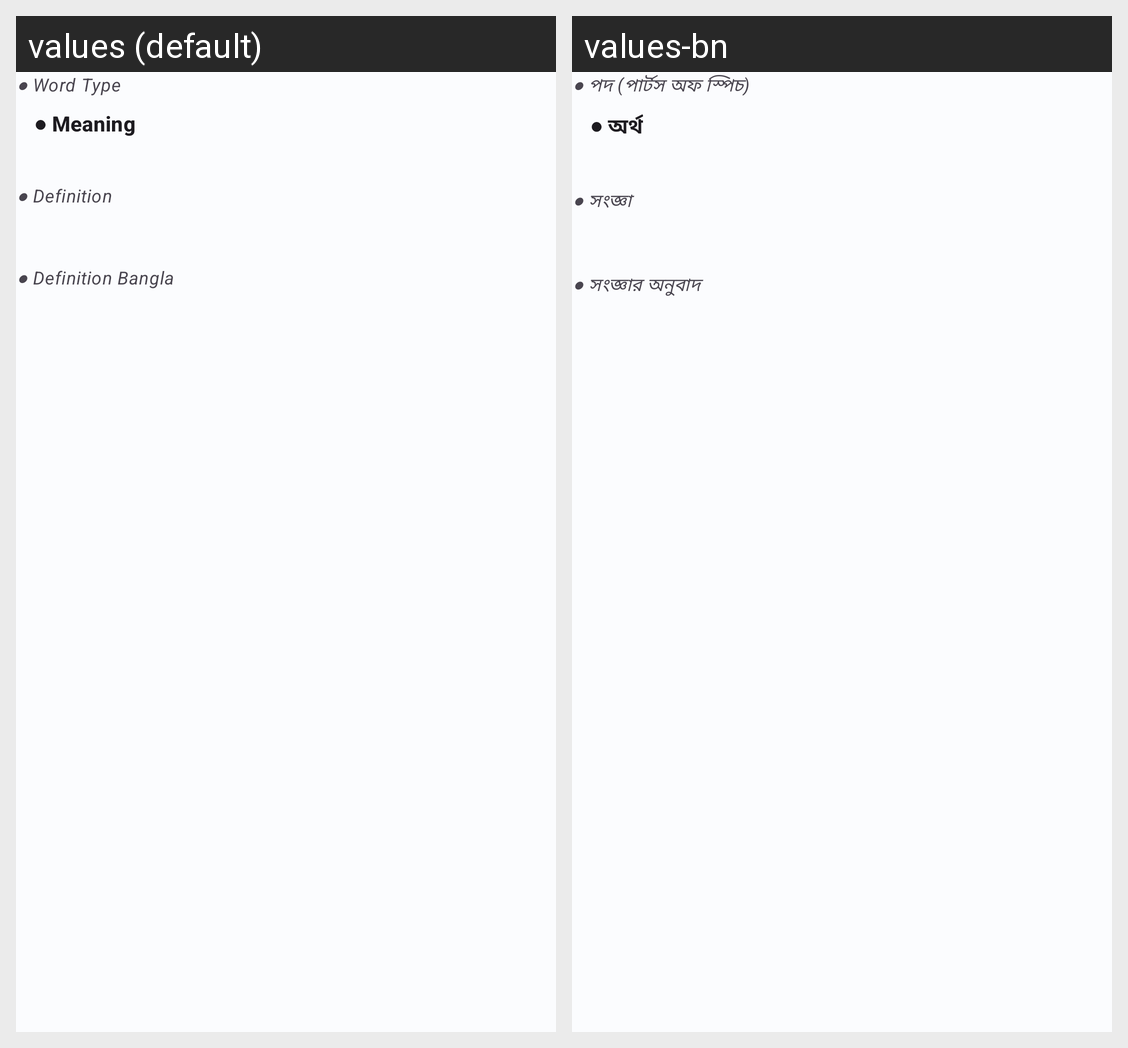

Here is an Android app screen in its default locale and in the app's own translations. Write out the translated-string differences for the strings that appear on this screen.
Android screen res/layout/fragment_translation_inner_additional.xml rendered under 2 locales, left to right: values (default), values-bn. Device: Nexus 5 (rendered at 1080×1920; each locale shown at half size, 540×960, under a caption strip naming it); theme Blue_AppTheme.
Strings drawn on this screen, with the default value and each locale's value (text and hints the layout hard-codes, and strings that could not be matched under every locale, appear in the picture but are not listed):

word_type
  values: ● Word Type
  values-bn: ● পদ (পার্টস অফ স্পিচ)

meaning
  values: ● Meaning
  values-bn: ● অর্থ

def
  values: ● Definition
  values-bn: ● সংজ্ঞা

def_bangla
  values: ● Definition Bangla
  values-bn: ● সংজ্ঞার অনুবাদ
